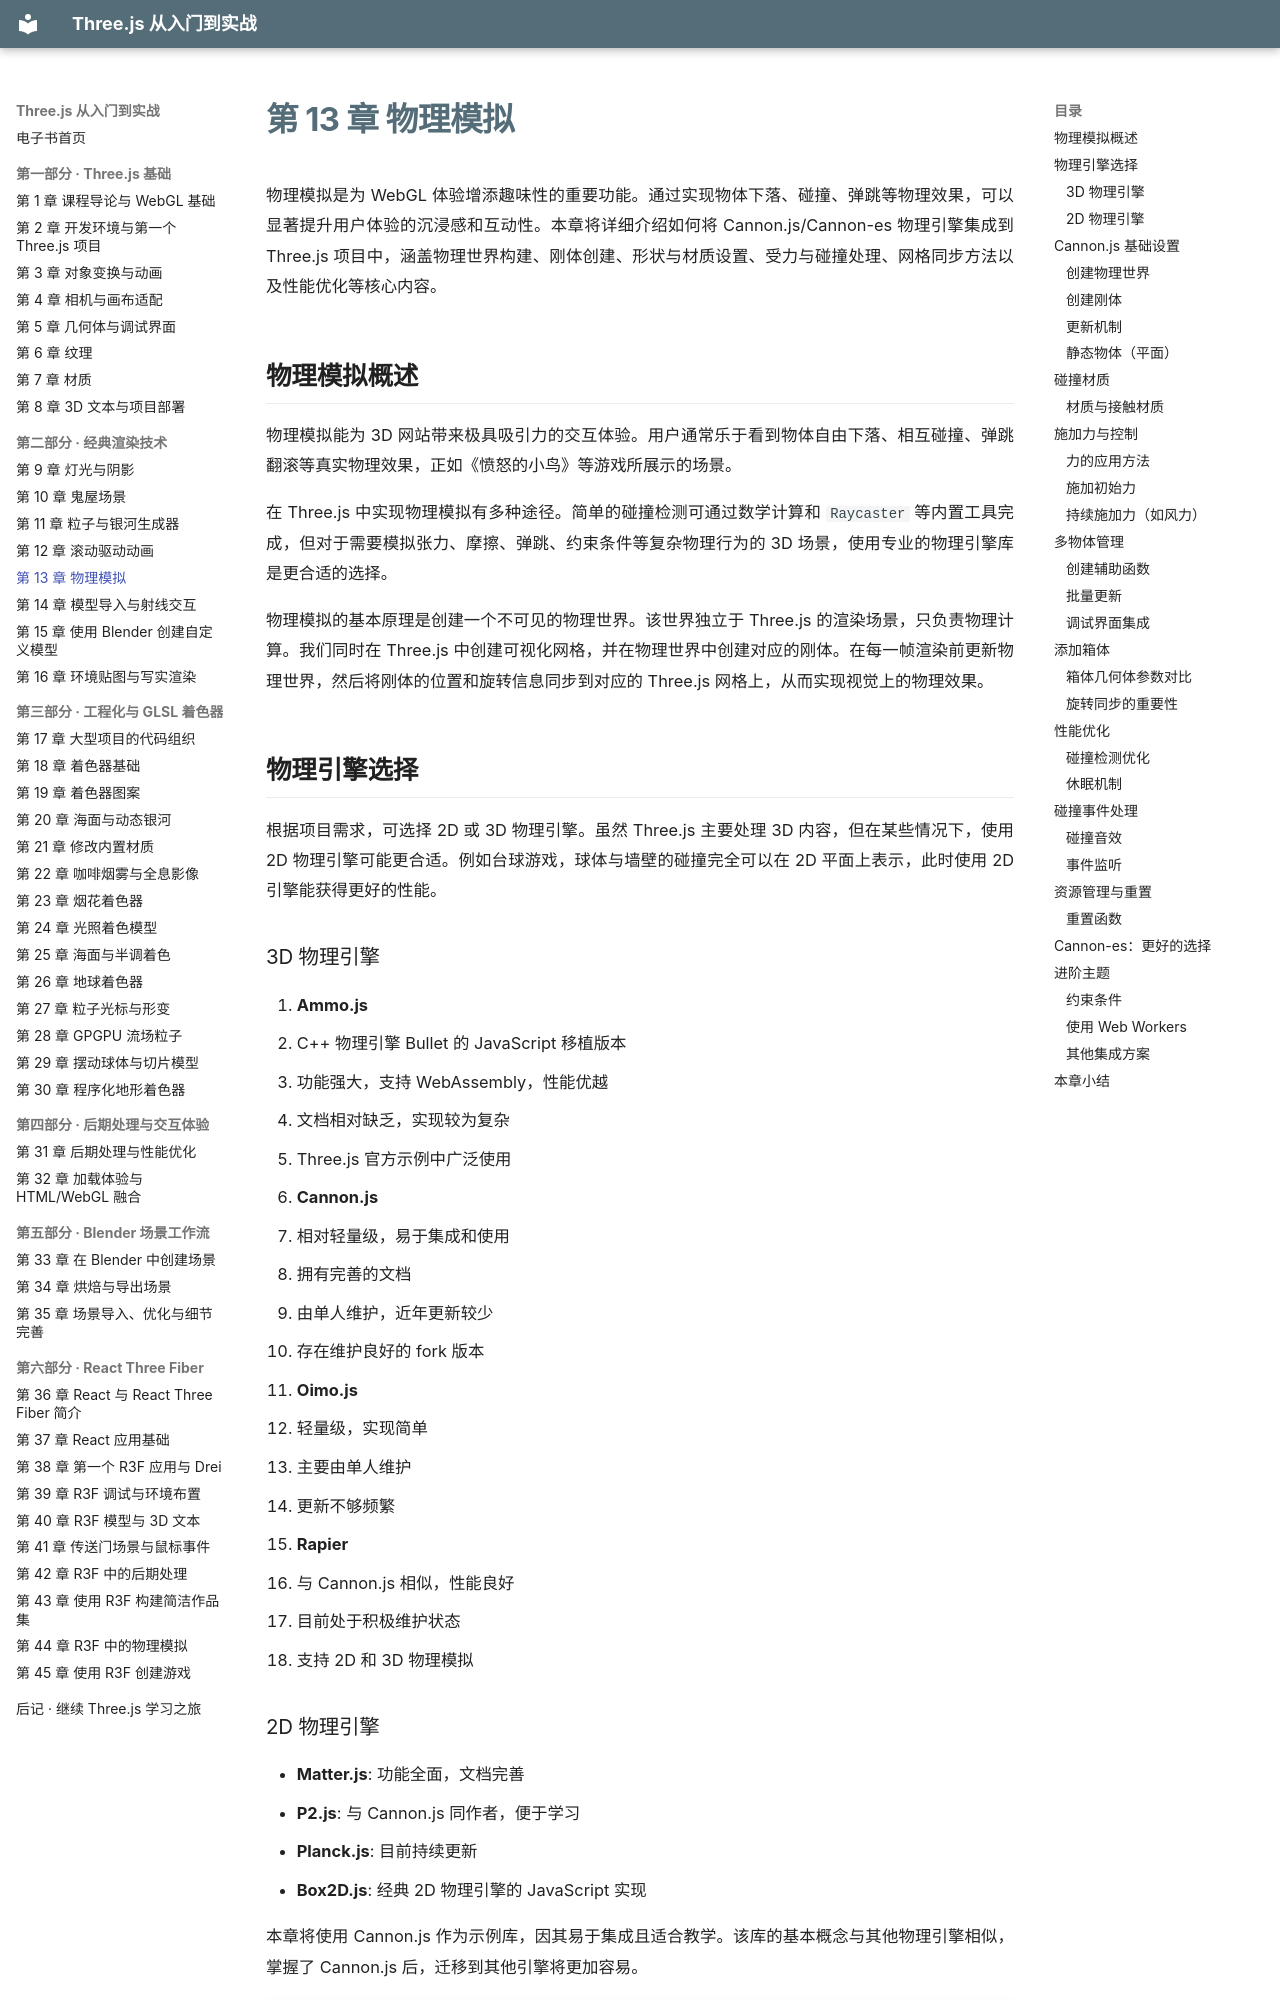

repository: zhaojiew10/threejs-journey-ebook · page: chapters/ch13/index.html · generator: mkdocs

---
title: "第 13 章 物理模拟"
---

# 第 13 章 物理模拟

物理模拟是为 WebGL 体验增添趣味性的重要功能。通过实现物体下落、碰撞、弹跳等物理效果，可以显著提升用户体验的沉浸感和互动性。本章将详细介绍如何将 Cannon.js/Cannon-es 物理引擎集成到 Three.js 项目中，涵盖物理世界构建、刚体创建、形状与材质设置、受力与碰撞处理、网格同步方法以及性能优化等核心内容。

## 物理模拟概述

物理模拟能为 3D 网站带来极具吸引力的交互体验。用户通常乐于看到物体自由下落、相互碰撞、弹跳翻滚等真实物理效果，正如《愤怒的小鸟》等游戏所展示的场景。

在 Three.js 中实现物理模拟有多种途径。简单的碰撞检测可通过数学计算和 `Raycaster` 等内置工具完成，但对于需要模拟张力、摩擦、弹跳、约束条件等复杂物理行为的 3D 场景，使用专业的物理引擎库是更合适的选择。

物理模拟的基本原理是创建一个不可见的物理世界。该世界独立于 Three.js 的渲染场景，只负责物理计算。我们同时在 Three.js 中创建可视化网格，并在物理世界中创建对应的刚体。在每一帧渲染前更新物理世界，然后将刚体的位置和旋转信息同步到对应的 Three.js 网格上，从而实现视觉上的物理效果。

## 物理引擎选择

根据项目需求，可选择 2D 或 3D 物理引擎。虽然 Three.js 主要处理 3D 内容，但在某些情况下，使用 2D 物理引擎可能更合适。例如台球游戏，球体与墙壁的碰撞完全可以在 2D 平面上表示，此时使用 2D 引擎能获得更好的性能。

### 3D 物理引擎

1. **Ammo.js**
   - C++ 物理引擎 Bullet 的 JavaScript 移植版本
   - 功能强大，支持 WebAssembly，性能优越
   - 文档相对缺乏，实现较为复杂
   - Three.js 官方示例中广泛使用

2. **Cannon.js**
   - 相对轻量级，易于集成和使用
   - 拥有完善的文档
   - 由单人维护，近年更新较少
   - 存在维护良好的 fork 版本

3. **Oimo.js**
   - 轻量级，实现简单
   - 主要由单人维护
   - 更新不够频繁

4. **Rapier**
   - 与 Cannon.js 相似，性能良好
   - 目前处于积极维护状态
   - 支持 2D 和 3D 物理模拟

### 2D 物理引擎

- **Matter.js**: 功能全面，文档完善
- **P2.js**: 与 Cannon.js 同作者，便于学习
- **Planck.js**: 目前持续更新
- **Box2D.js**: 经典 2D 物理引擎的 JavaScript 实现

本章将使用 Cannon.js 作为示例库，因其易于集成且适合教学。该库的基本概念与其他物理引擎相似，掌握了 Cannon.js 后，迁移到其他引擎将更加容易。

![物理模拟起始场景](../resources/images/ch13-01.jpg)

*图 13-1 物理模拟的初始场景：球体悬浮在平面上方，准备开始模拟*
